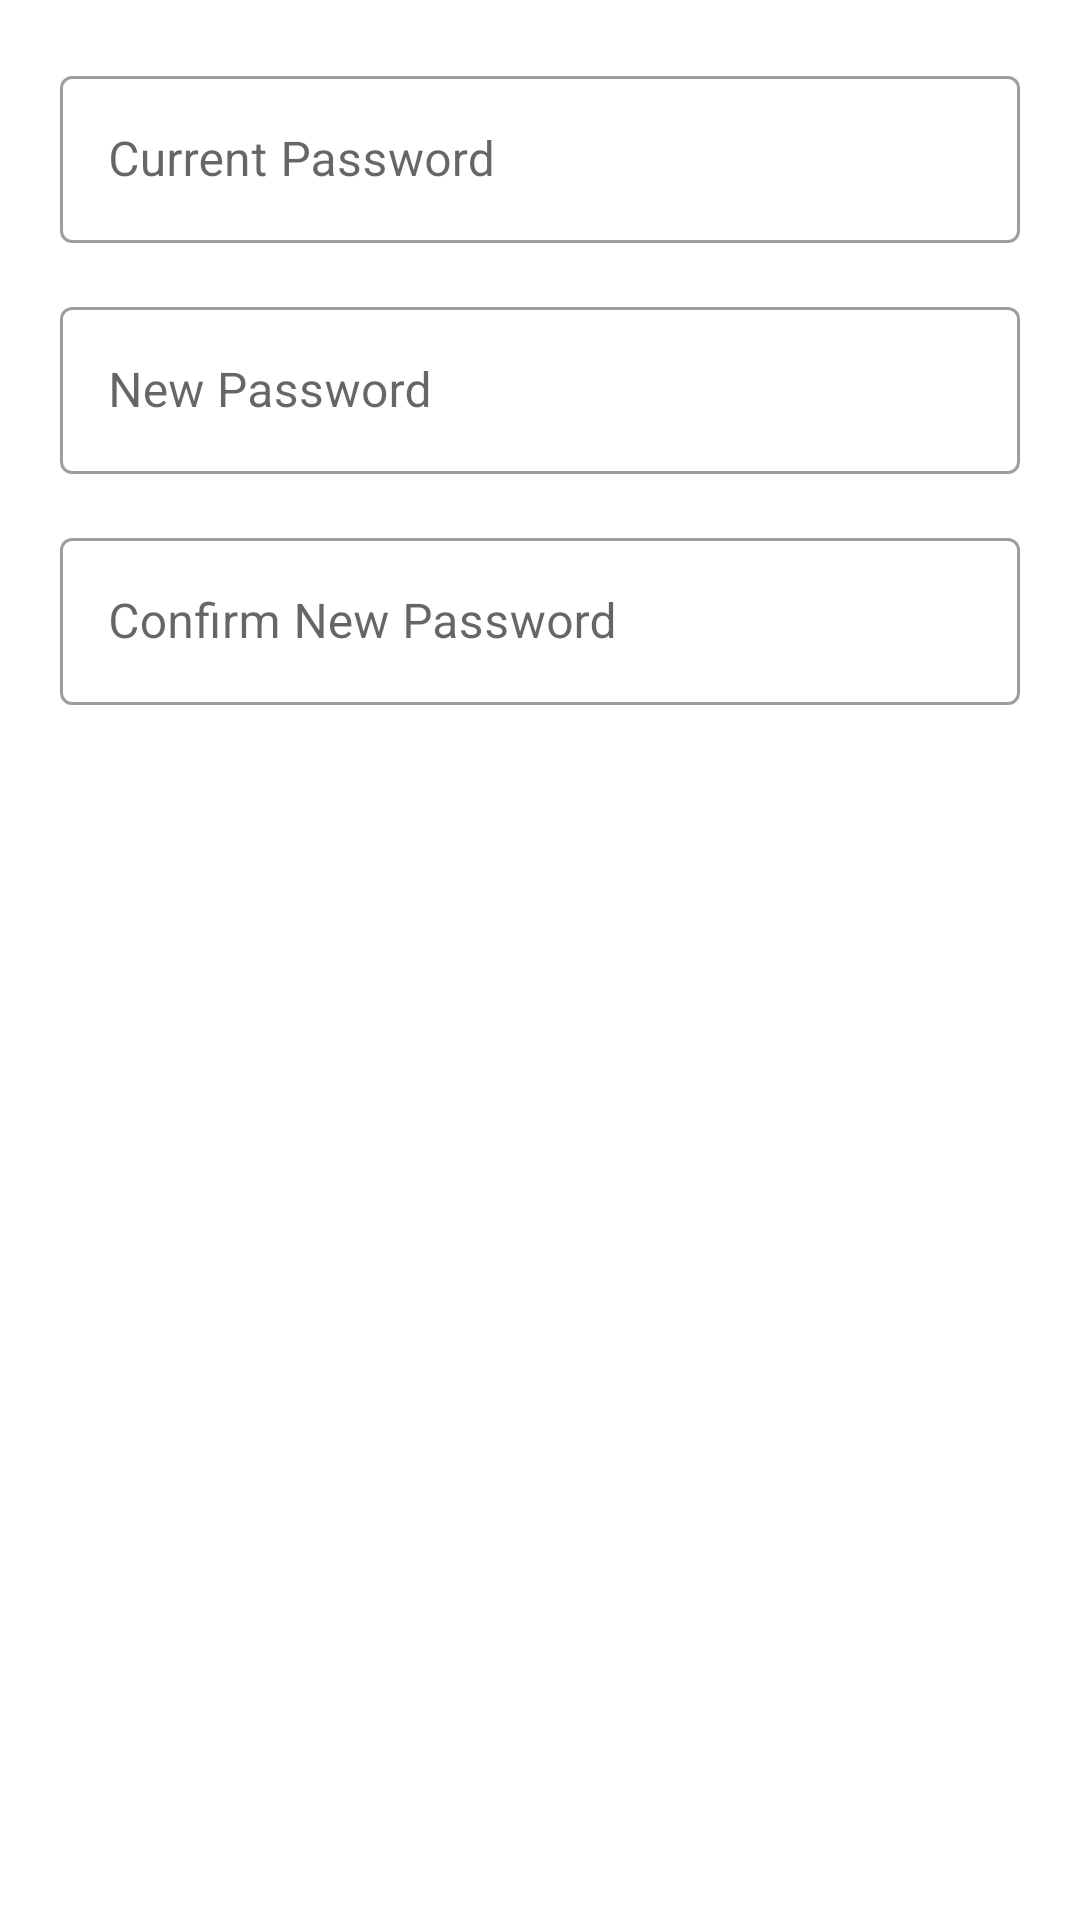

This screen was rendered from an Android layout file. Write that file and the resources it references.
<!-- AndroidManifest.xml: application theme Theme.FreeChat -->
<!-- res/layout/dialog_change_password.xml -->
<?xml version="1.0" encoding="utf-8"?>
<LinearLayout xmlns:android="http://schemas.android.com/apk/res/android"
    android:layout_width="match_parent"
    android:layout_height="wrap_content"
    android:orientation="vertical"
    android:padding="20dp">

    <com.google.android.material.textfield.TextInputLayout
        android:layout_width="match_parent"
        android:layout_height="wrap_content"
        android:layout_marginBottom="16dp"
        style="@style/Widget.MaterialComponents.TextInputLayout.OutlinedBox">

        <com.google.android.material.textfield.TextInputEditText
            android:id="@+id/editTextCurrentPassword"
            android:layout_width="match_parent"
            android:layout_height="wrap_content"
            android:hint="Current Password"
            android:inputType="textPassword"/>
    </com.google.android.material.textfield.TextInputLayout>

    <com.google.android.material.textfield.TextInputLayout
        android:layout_width="match_parent"
        android:layout_height="wrap_content"
        android:layout_marginBottom="16dp"
        style="@style/Widget.MaterialComponents.TextInputLayout.OutlinedBox">

        <com.google.android.material.textfield.TextInputEditText
            android:id="@+id/editTextNewPassword"
            android:layout_width="match_parent"
            android:layout_height="wrap_content"
            android:hint="New Password"
            android:inputType="textPassword"/>
    </com.google.android.material.textfield.TextInputLayout>

    <com.google.android.material.textfield.TextInputLayout
        android:layout_width="match_parent"
        android:layout_height="wrap_content"
        android:layout_marginBottom="8dp"
        style="@style/Widget.MaterialComponents.TextInputLayout.OutlinedBox">

        <com.google.android.material.textfield.TextInputEditText
            android:id="@+id/editTextConfirmPassword"
            android:layout_width="match_parent"
            android:layout_height="wrap_content"
            android:hint="Confirm New Password"
            android:inputType="textPassword"/>
    </com.google.android.material.textfield.TextInputLayout>

</LinearLayout>
<!-- resources referenced by this layout -->
<resources>
  <style name="Theme.FreeChat" parent="Theme.MaterialComponents.DayNight.NoActionBar">
          
          <item name="colorPrimary">@color/purple_500</item>
          <item name="colorPrimaryVariant">@color/purple_700</item>
          <item name="colorOnPrimary">@color/white</item>
          
          <item name="colorSecondary">@color/teal_200</item>
          <item name="colorSecondaryVariant">@color/teal_700</item>
          <item name="colorOnSecondary">@color/black</item>
          
          <item name="android:statusBarColor">?attr/colorPrimaryVariant</item>
          
      </style>
  <color name="purple_500">#FF6200EE</color>
  <color name="purple_700">#FF3700B3</color>
  <color name="white">#FFFFFFFF</color>
  <color name="teal_200">#FF03DAC5</color>
  <color name="teal_700">#FF018786</color>
  <color name="black">#FF000000</color>
</resources>
